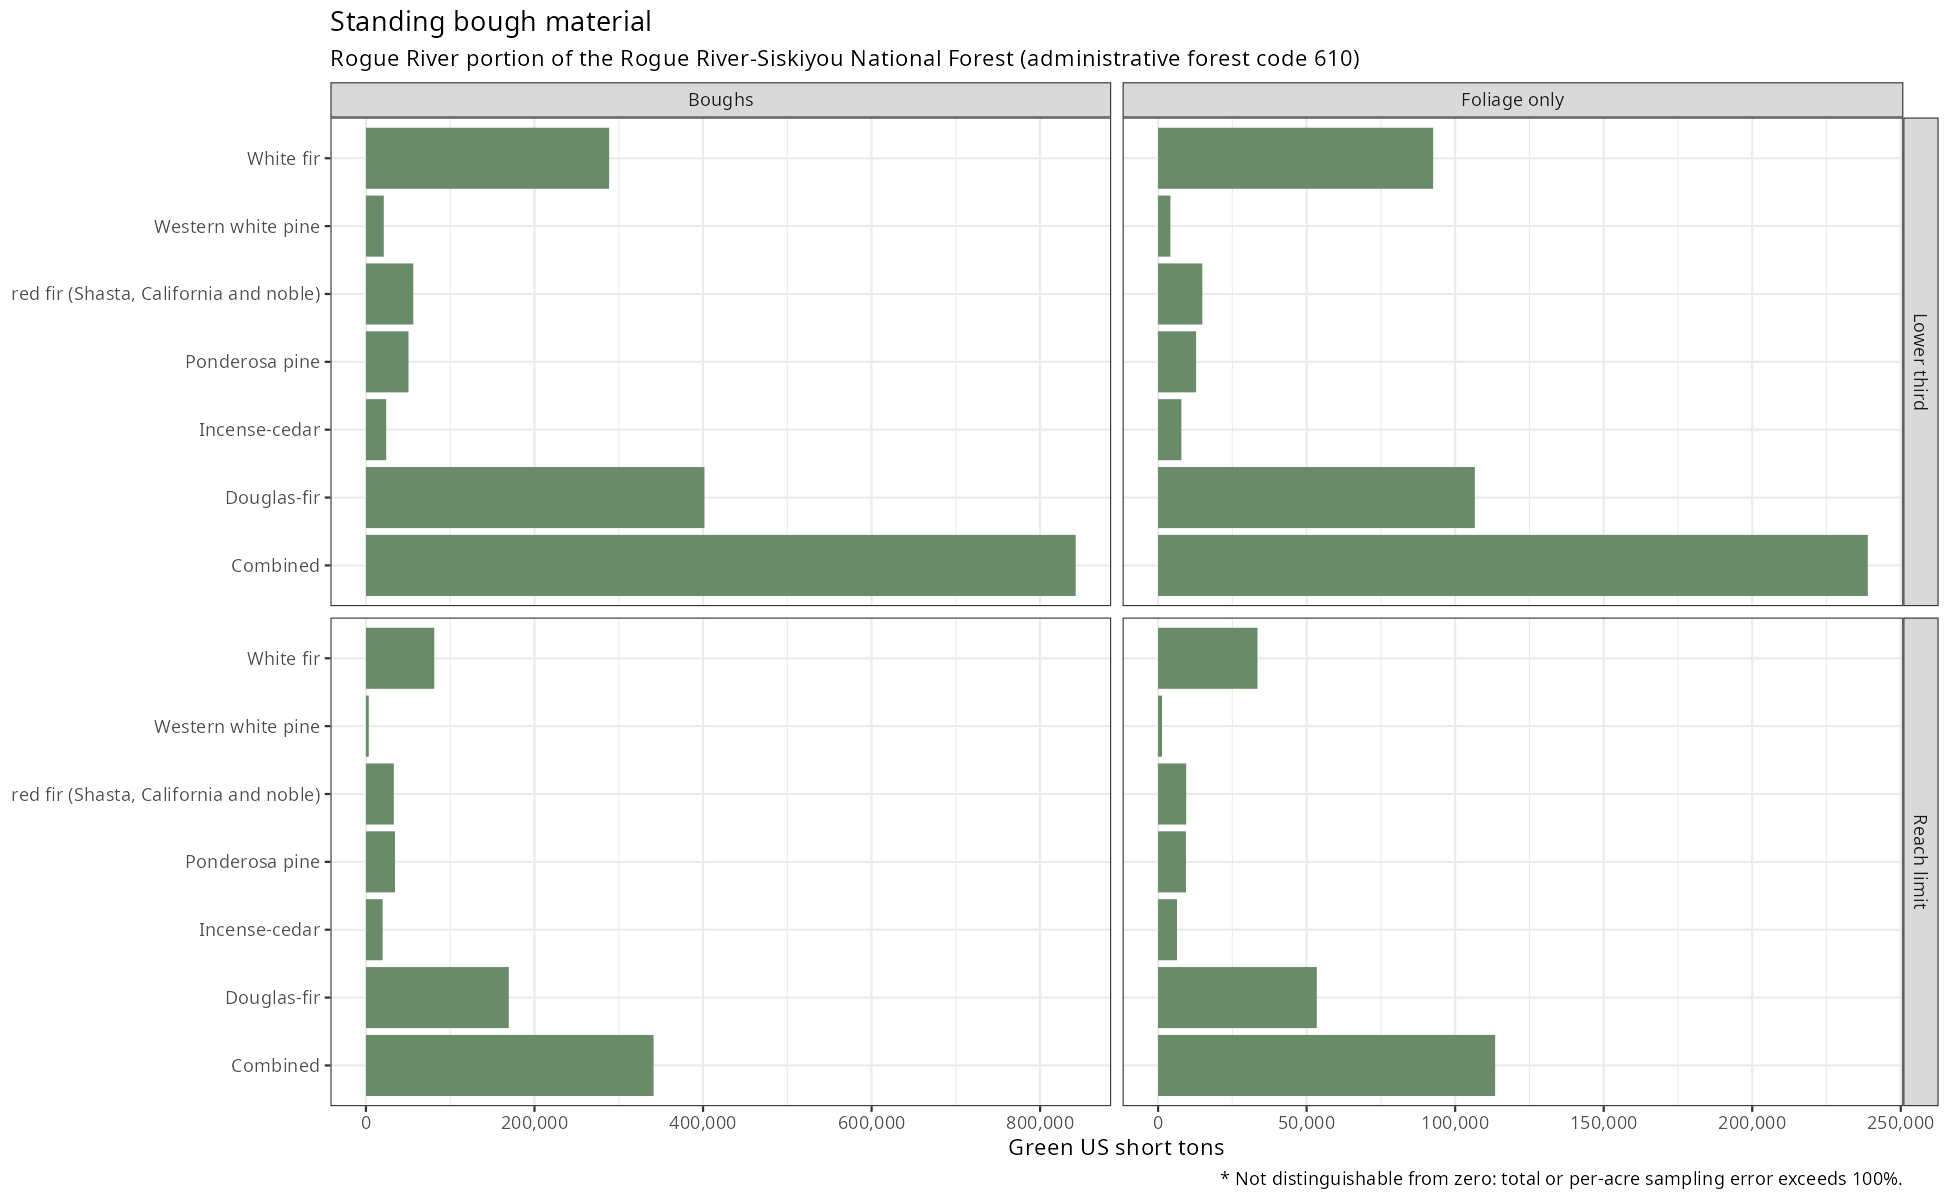

The data file committed next to this chart (first rows):
YEAR, species, route, scenario, quantity, green_tons_total, total_se_percent, green_tons_per_acre, per_acre_se_percent, nonreserved_acres, area_se_percent, live_trees_per_acre, tpa_se_percent, species_plots, area_plots, notes, positive_mass_plots, tree_records, coverage, allocation, green_ratio_used
2019, Douglas-fir, A, reach, boughs, 169527, 13.93, 0.3372, 13.19, 502676, 4.93, 93.46, 8.284, 231, 265, Material quantities; see coverage and RE…, 105, 3059, Rogue River portion of the Rogue River-S…, cone, 2.42
2019, Douglas-fir, A, reach, foliage_only, 53428, 13.94, 0.1063, 13.2, 502676, 4.93, 93.46, 8.284, 231, 265, Material quantities; see coverage and RE…, 105, 3059, Rogue River portion of the Rogue River-S…, cone, 2.42
2019, Douglas-fir, A, rule, boughs, 401679, 10.98, 0.7991, 10.1, 502676, 4.93, 93.46, 8.284, 231, 265, Material quantities; see coverage and RE…, 140, 3059, Rogue River portion of the Rogue River-S…, cone, 2.42
2019, Douglas-fir, A, rule, foliage_only, 106619, 11.11, 0.2121, 10.22, 502676, 4.93, 93.46, 8.284, 231, 265, Material quantities; see coverage and RE…, 140, 3059, Rogue River portion of the Rogue River-S…, cone, 2.42
2019, Incense-cedar, A, reach, boughs, 19827, 34.3, 0.03944, 33.94, 502676, 4.93, 8.43, 19.79, 81, 265, Material quantities; see coverage and RE…, 23, 278, Rogue River portion of the Rogue River-S…, cone, 2.42
2019, Incense-cedar, A, reach, foliage_only, 6370, 35.04, 0.01267, 34.68, 502676, 4.93, 8.43, 19.79, 81, 265, Material quantities; see coverage and RE…, 23, 278, Rogue River portion of the Rogue River-S…, cone, 2.42
2019, Incense-cedar, A, rule, boughs, 24052, 29.97, 0.04785, 29.56, 502676, 4.93, 8.43, 19.79, 81, 265, Material quantities; see coverage and RE…, 27, 278, Rogue River portion of the Rogue River-S…, cone, 2.42
2019, Incense-cedar, A, rule, foliage_only, 7842, 30.2, 0.0156, 29.79, 502676, 4.93, 8.43, 19.79, 81, 265, Material quantities; see coverage and RE…, 27, 278, Rogue River portion of the Rogue River-S…, cone, 2.42
2019, Ponderosa pine, A, reach, boughs, 34470, 33.57, 0.06857, 33.31, 502676, 4.93, 14.37, 20.51, 83, 265, Material quantities; see coverage and RE…, 23, 461, Rogue River portion of the Rogue River-S…, cone, 2.42
2019, Ponderosa pine, A, reach, foliage_only, 9390, 33.66, 0.01868, 33.4, 502676, 4.93, 14.37, 20.51, 83, 265, Material quantities; see coverage and RE…, 23, 461, Rogue River portion of the Rogue River-S…, cone, 2.42
2019, Ponderosa pine, A, rule, boughs, 50538, 30.2, 0.1005, 29.89, 502676, 4.93, 14.37, 20.51, 83, 265, Material quantities; see coverage and RE…, 26, 461, Rogue River portion of the Rogue River-S…, cone, 2.42
2019, Ponderosa pine, A, rule, foliage_only, 12798, 29.91, 0.02546, 29.6, 502676, 4.93, 14.37, 20.51, 83, 265, Material quantities; see coverage and RE…, 26, 461, Rogue River portion of the Rogue River-S…, cone, 2.42
2019, Western white pine, A, reach, boughs, 3350, 48.05, 0.006664, 47.79, 502676, 4.93, 3.271, 37.87, 37, 265, Material quantities; see coverage and RE…, 6, 93, Rogue River portion of the Rogue River-S…, cone, 2.42
2019, Western white pine, A, reach, foliage_only, 1340, 48.96, 0.002666, 48.73, 502676, 4.93, 3.271, 37.87, 37, 265, Material quantities; see coverage and RE…, 6, 93, Rogue River portion of the Rogue River-S…, cone, 2.42
2019, Western white pine, A, rule, boughs, 21138, 40.17, 0.04205, 40.12, 502676, 4.93, 3.271, 37.87, 37, 265, Material quantities; see coverage and RE…, 13, 93, Rogue River portion of the Rogue River-S…, cone, 2.42
2019, Western white pine, A, rule, foliage_only, 4157, 34.67, 0.00827, 34.54, 502676, 4.93, 3.271, 37.87, 37, 265, Material quantities; see coverage and RE…, 13, 93, Rogue River portion of the Rogue River-S…, cone, 2.42
2019, White fir, A, reach, boughs, 81051, 15.54, 0.1612, 14.84, 502676, 4.93, 57.63, 8.811, 179, 265, Material quantities; see coverage and RE…, 92, 1968, Rogue River portion of the Rogue River-S…, cone, 2.42
2019, White fir, A, reach, foliage_only, 33466, 15.05, 0.06658, 14.34, 502676, 4.93, 57.63, 8.811, 179, 265, Material quantities; see coverage and RE…, 92, 1968, Rogue River portion of the Rogue River-S…, cone, 2.42
2019, White fir, A, rule, boughs, 288614, 12.94, 0.5742, 12.15, 502676, 4.93, 57.63, 8.811, 179, 265, Material quantities; see coverage and RE…, 118, 1968, Rogue River portion of the Rogue River-S…, cone, 2.42
2019, White fir, A, rule, foliage_only, 92600, 12.28, 0.1842, 11.44, 502676, 4.93, 57.63, 8.811, 179, 265, Material quantities; see coverage and RE…, 118, 1968, Rogue River portion of the Rogue River-S…, cone, 2.42
2019, red fir (Shasta, California and noble), A, reach, boughs, 33071, 35.45, 0.06579, 35.06, 502676, 4.93, 18.81, 23.55, 59, 265, Material quantities; see coverage and RE…, 22, 759, Rogue River portion of the Rogue River-S…, cone, 2.42
2019, red fir (Shasta, California and noble), A, reach, foliage_only, 9472, 34.93, 0.01884, 34.54, 502676, 4.93, 18.81, 23.55, 59, 265, Material quantities; see coverage and RE…, 22, 759, Rogue River portion of the Rogue River-S…, cone, 2.42
2019, red fir (Shasta, California and noble), A, rule, boughs, 56174, 28.16, 0.1118, 27.72, 502676, 4.93, 18.81, 23.55, 59, 265, Material quantities; see coverage and RE…, 28, 759, Rogue River portion of the Rogue River-S…, cone, 2.42
2019, red fir (Shasta, California and noble), A, rule, foliage_only, 14894, 28.71, 0.02963, 28.27, 502676, 4.93, 18.81, 23.55, 59, 265, Material quantities; see coverage and RE…, 28, 759, Rogue River portion of the Rogue River-S…, cone, 2.42
2019, red fir (Shasta, California and noble), B, published, UNAVAILABLE, NA, NA, NA, NA, 502676, 4.93, 18.81, 23.55, 59, 265, See NOTES.md: Limits, NA, 759, Rogue River portion of the Rogue River-S…, cone, 2.42
2019, red fir (Shasta, California and noble), B physical envelope from A, whole crown, zero, 0, NA, 0, NA, 502676, 4.93, 18.81, 23.55, 59, 265, Zero to full NSVB crown; not a Blatner p…, 0, 759, Rogue River portion of the Rogue River-S…, cone, 2.42
2019, red fir (Shasta, California and noble), B physical envelope from A, whole crown, full_crown, 2638261, 18.83, 5.248, 18.31, 502676, 4.93, 18.81, 23.55, 59, 265, Zero to full NSVB crown; not a Blatner p…, 59, 759, Rogue River portion of the Rogue River-S…, cone, 2.42
